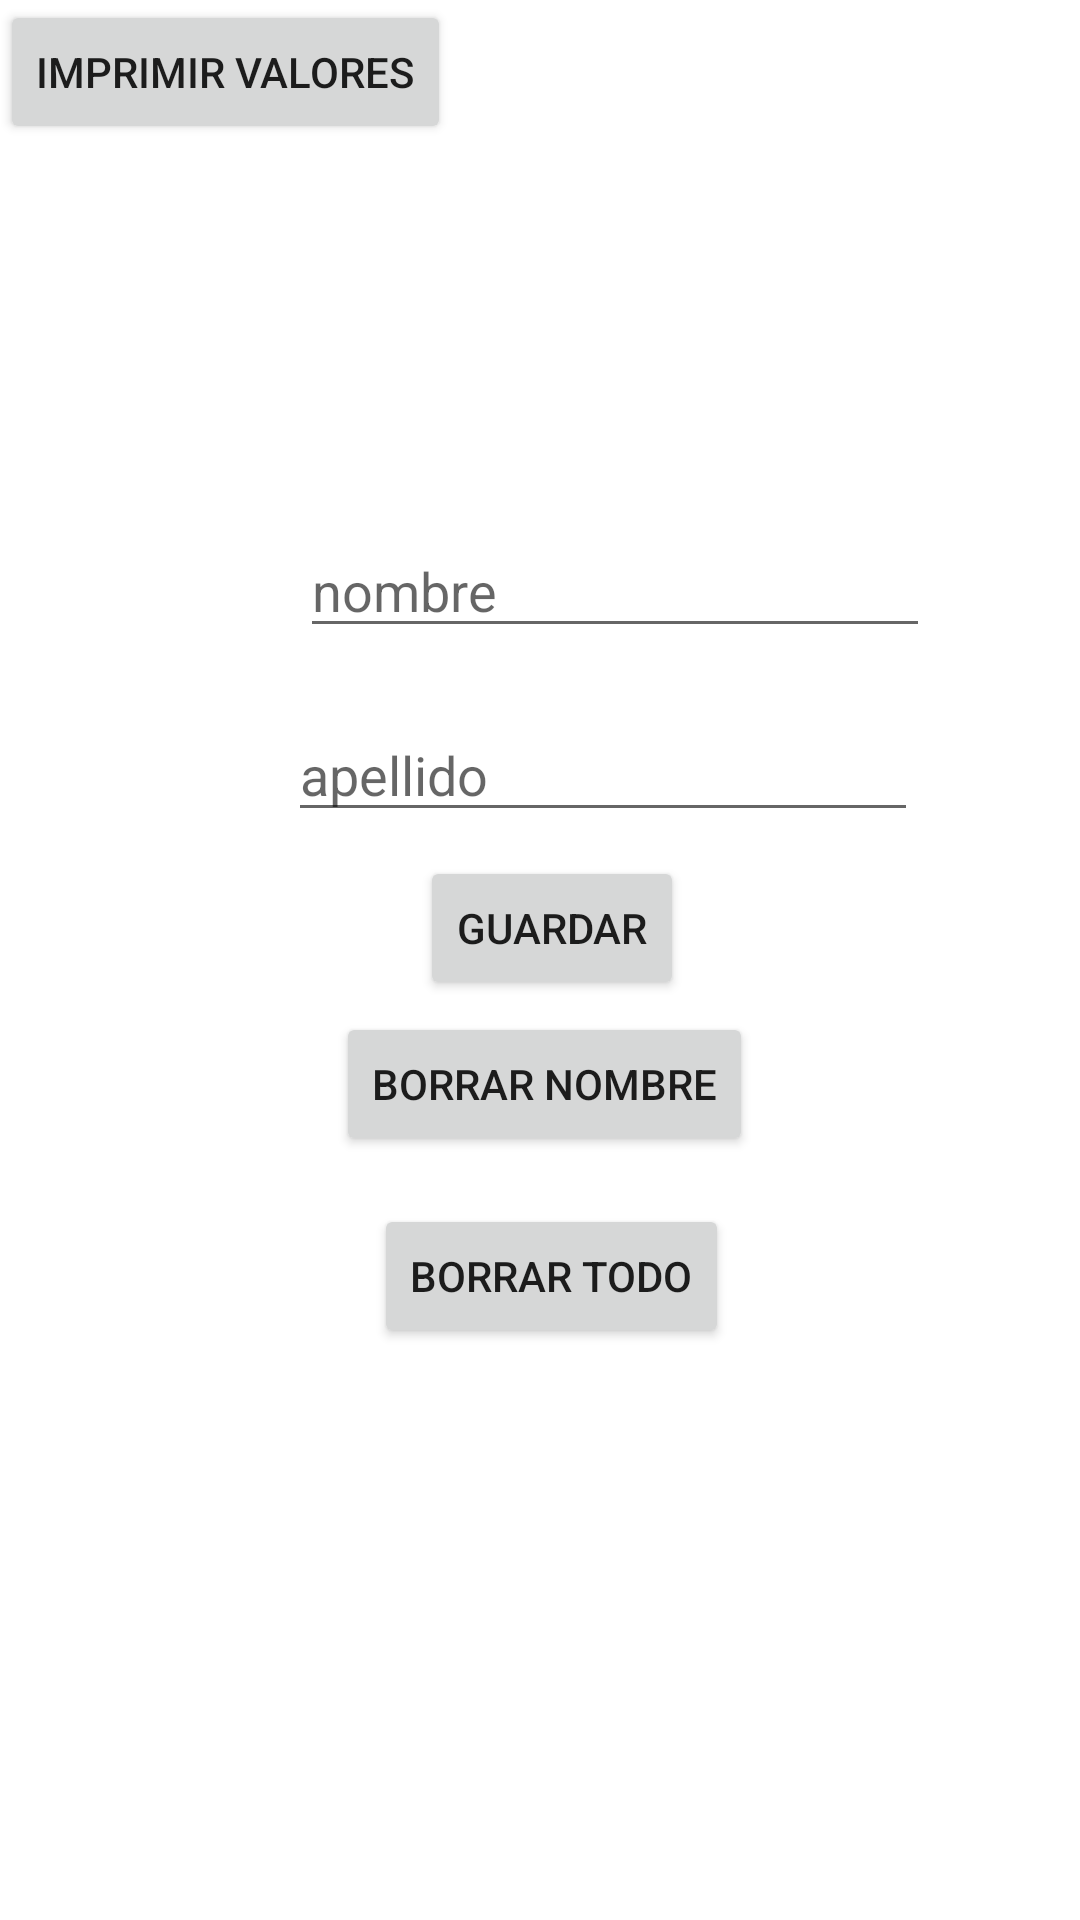

Here is an Android app screen rendered from its layout file. Give the layout XML and the strings, colors and styles it references.
<!-- AndroidManifest.xml: application theme Theme.INV_Clase2 -->
<!-- res/layout/activity_shared_prefs.xml -->
<?xml version="1.0" encoding="utf-8"?>
<androidx.constraintlayout.widget.ConstraintLayout xmlns:android="http://schemas.android.com/apk/res/android"
    xmlns:app="http://schemas.android.com/apk/res-auto"
    xmlns:tools="http://schemas.android.com/tools"
    android:layout_width="match_parent"
    android:layout_height="match_parent"
    tools:context=".SharedPrefsActivity">

    <EditText
        android:id="@+id/nombre"
        android:layout_width="wrap_content"
        android:layout_height="wrap_content"
        android:layout_marginStart="4dp"
        android:layout_marginBottom="20dp"
        android:ems="10"
        android:hint="nombre"
        android:inputType="textPersonName"
        app:layout_constraintBottom_toTopOf="@+id/apellido"
        app:layout_constraintStart_toStartOf="@+id/apellido" />

    <EditText
        android:id="@+id/apellido"
        android:layout_width="wrap_content"
        android:layout_height="wrap_content"
        android:layout_marginStart="96dp"
        android:layout_marginTop="236dp"
        android:ems="10"
        android:hint="apellido"
        android:inputType="textPersonName"
        app:layout_constraintStart_toStartOf="parent"
        app:layout_constraintTop_toTopOf="parent" />

    <Button
        android:id="@+id/button4"
        android:layout_width="wrap_content"
        android:layout_height="wrap_content"
        android:layout_marginStart="28dp"
        android:layout_marginTop="8dp"
        android:onClick="guardar"
        android:text="guardar"
        app:layout_constraintStart_toStartOf="@+id/button5"
        app:layout_constraintTop_toBottomOf="@+id/apellido" />

    <Button
        android:id="@+id/button5"
        android:layout_width="wrap_content"
        android:layout_height="wrap_content"
        android:layout_marginStart="16dp"
        android:layout_marginTop="4dp"
        android:onClick="borrarNombre"
        android:text="borrar nombre"
        app:layout_constraintStart_toStartOf="@+id/apellido"
        app:layout_constraintTop_toBottomOf="@+id/button4" />

    <Button
        android:id="@+id/button6"
        android:layout_width="wrap_content"
        android:layout_height="wrap_content"
        android:layout_marginTop="16dp"
        android:layout_marginEnd="8dp"
        android:onClick="borrarTodo"
        android:text="borrar todo"
        app:layout_constraintEnd_toEndOf="@+id/button5"
        app:layout_constraintTop_toBottomOf="@+id/button5" />

    <Button
        android:id="@+id/button7"
        android:layout_width="wrap_content"
        android:layout_height="wrap_content"
        android:onClick="imprimir"
        android:text="imprimir valores"
        tools:layout_editor_absoluteX="100dp"
        tools:layout_editor_absoluteY="470dp" />

</androidx.constraintlayout.widget.ConstraintLayout>
<!-- resources referenced by this layout -->
<resources>
  <style name="Theme.INV_Clase2" parent="Theme.MaterialComponents.DayNight.DarkActionBar">
          
          <item name="colorPrimary">@color/purple_500</item>
          <item name="colorPrimaryVariant">@color/purple_700</item>
          <item name="colorOnPrimary">@color/white</item>
          
          <item name="colorSecondary">@color/teal_200</item>
          <item name="colorSecondaryVariant">@color/teal_700</item>
          <item name="colorOnSecondary">@color/black</item>
          
          <item name="android:statusBarColor" tools:targetApi="l">?attr/colorPrimaryVariant</item>
          
      </style>
  <!-- not gathered from this repository: default colours our renderer supplied (Android Studio template values) -->
  <color name="purple_500">#FF6200EE</color>
  <color name="purple_700">#FF3700B3</color>
  <color name="teal_200">#FF03DAC5</color>
  <color name="teal_700">#FF018786</color>
  <color name="black">#FF000000</color>
  <color name="white">#FFFFFFFF</color>
</resources>
